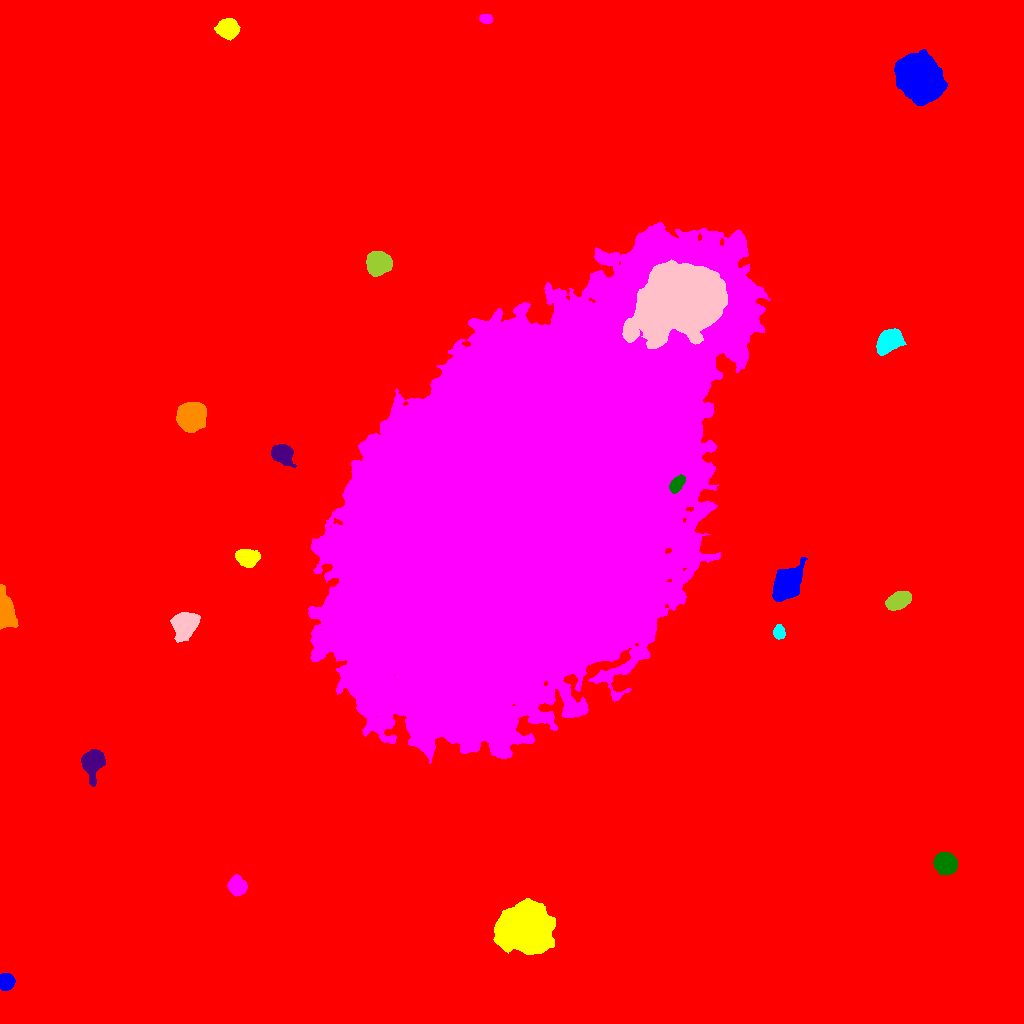

The file beside this chart, header and first rows:
ID, X, Y, A, B, theta, total_flux, mu_max, mu_median, mu_mean, R_fwhm, R_e, R10, R90, x_start, x_end, y_start, y_end, area, greylevel
0, 525.5, 469.8, 305.2, 301.8, -1.242, 4700474, 43.0, 4.0, 5.294, 18.52, 255.5, 93.03, 421.8, 0, 1023, 0, 1023, 887921, 5.294
1, 5.984, 41.99, 3.527, 3.371, 1.554, 6170, 65.0, 24.0, 25.82, 5.262, 4.442, 1.784, 7.001, 0, 15, 33, 50, 239, 42.82
2, 525.3, 94.81, 10.48, 9.338, -0.1266, 109234, 222.0, 25.0, 41.57, 8.956, 11.18, 4.029, 21.93, 493, 555, 69, 125, 2628, 58.57
3, 237.1, 137.4, 3.939, 3.641, -0.9363, 7061, 61.0, 17.0, 22.07, 5.642, 4.787, 1.871, 7.858, 227, 247, 127, 149, 320, 40.07
4, 945.2, 160.1, 4.515, 4.413, -0.004975, 13694, 93.0, 22.0, 29.77, 6.05, 5.585, 2.185, 9.373, 933, 957, 149, 171, 460, 46.77
5, 92.5, 261.8, 5.962, 4.516, 1.347, 9685, 58.0, 12.0, 17.71, 6.482, 5.971, 2.326, 10.25, 81, 105, 237, 274, 547, 34.71
6, 4.476, 412.7, 8.814, 3.553, -1.408, 9051, 52.0, 13.0, 16.73, 6.482, 6.283, 2.459, 10.39, 0, 18, 394, 439, 541, 34.73
7, 779, 391.4, 3.372, 2.383, -1.451, 1361, 21.0, 8.0, 8.781, 4.297, 3.613, 1.382, 5.781, 773, 785, 384, 399, 155, 33.78
8, 184.5, 399.4, 5.422, 4.862, 0.9067, 20266, 111.0, 22.0, 32.02, 6.555, 6.18, 2.459, 10.63, 170, 200, 381, 411, 633, 49.02
9, 898.5, 422.8, 5.896, 3.508, 0.4515, 7378, 43.0, 17.0, 18.58, 6.956, 5.89, 2.326, 9.322, 885, 911, 413, 432, 397, 35.58
10, 956.3, 462.8, 4.698, 3.536, 0.4052, 5509, 41.0, 14.0, 16.16, 6.18, 5.232, 2.111, 8.368, 946, 968, 453, 472, 341, 34.16
11, 787.5, 440.2, 7.807, 5.337, 0.9678, 16881, 55.0, 14.0, 19.03, 8.974, 7.919, 3.192, 13.21, 772, 807, 422, 466, 887, 36.03
12, 247.9, 465.8, 4.967, 3.755, -0.2346, 3134, 22.0, 7.0, 8.313, 6.283, 5.382, 2.111, 8.867, 235, 260, 456, 474, 377, 29.31
13, 526.1, 521.4, 116.5, 64.74, 0.9297, 4628753, 137.0, 27.0, 32.71, 64.47, 104.8, 37.75, 173.8, 308, 770, 260, 801, 141493, 49.71
14, 676.2, 538.9, 4.32, 2.596, 0.9621, 1552, 19.0, 6.0, 7.219, 4.687, 4.222, 1.596, 6.794, 669, 685, 530, 549, 215, 66.22
15, 282, 569.8, 4.766, 4.001, -0.4651, 8885, 64.0, 17.0, 21.88, 5.944, 5.293, 2.111, 8.903, 271, 296, 556, 579, 406, 37.88
16, 190.8, 606.3, 5.577, 5.403, -0.006242, 37654, 174.0, 31.0, 48.21, 7.114, 6.747, 2.646, 11.69, 176, 206, 591, 621, 781, 66.21
17, 889.1, 682.5, 5.867, 4.244, 0.6393, 11096, 64.0, 16.0, 20.32, 6.433, 6.232, 2.459, 10.36, 876, 906, 668, 695, 546, 38.32
18, 681.3, 724.4, 20.87, 15.75, 0.3974, 110806, 72.0, 15.0, 17.89, 15.17, 21.19, 7.632, 35.76, 622, 727, 675, 764, 6194, 88.89
19, 378.4, 760.2, 5.254, 4.783, -0.06659, 14806, 78.0, 22.0, 27.12, 7.069, 6.333, 2.523, 10.43, 366, 392, 747, 772, 546, 44.12
20, 261.7, 852.2, 4.8, 3.827, 0.5863, 5051, 36.0, 12.0, 13.95, 5.863, 5.323, 2.111, 8.849, 249, 272, 843, 862, 362, 30.95
21, 918.1, 945.4, 10.07, 8.283, -0.7125, 60253, 135.0, 19.0, 29.25, 8.63, 10.81, 3.949, 19.81, 894, 947, 918, 974, 2060, 46.25
22, 227.6, 994.9, 4.701, 4.116, -0.01515, 12695, 79.0, 27.0, 31.12, 6.747, 5.642, 2.257, 9.062, 214, 240, 983, 1005, 408, 47.12
23, 485.5, 1005, 3.209, 2.277, -0.2574, 869.0, 13.0, 8.0, 7.303, 4.687, 3.568, 1.493, 5.352, 479, 492, 1000, 1009, 119, 24.3
